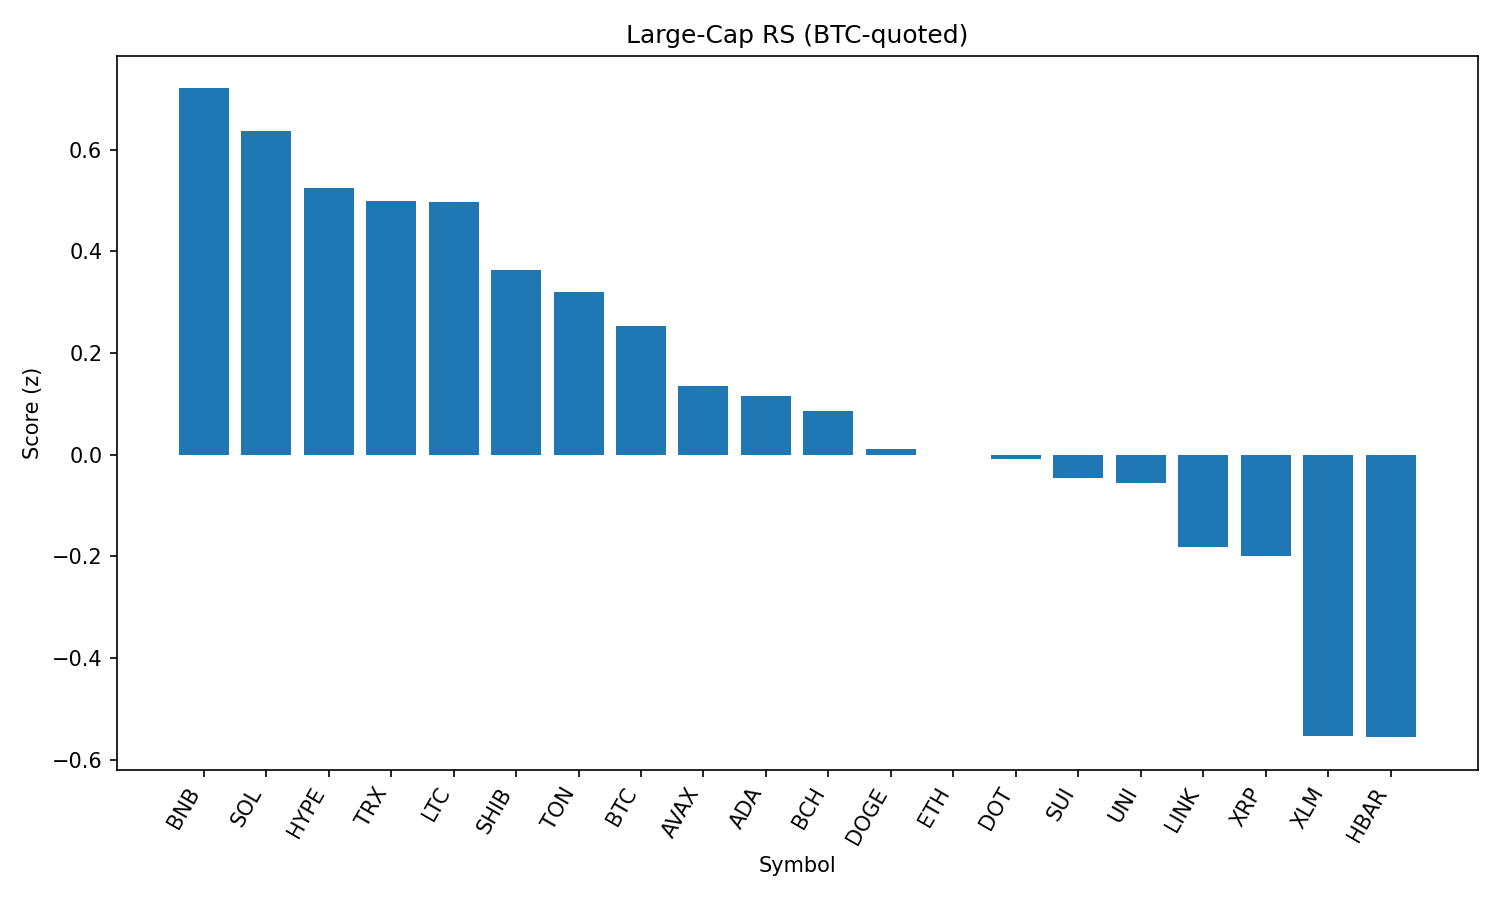

The data file committed next to this chart (first rows):
rank, name, symbol, price_btc, price_usd, pct_1h_btc, pct_24h_btc, pct_7d_btc, market_cap_rank, market_cap_usd, volume_usd, score
1, BNB, BNB, 0.007818, 860.7, 0.5613, 0.7461, 3.549, 5, 119861309000, 1637092004, 0.7209
2, Solana, SOL, 0.00192, 211.4, 0.299, 0.5667, 19.8, 6, 114166051917, 13678678565, 0.6379
3, Hyperliquid, HYPE, 0.0004097, 45.11, 0.9038, -4.923, 11.1, 17, 12227223607, 434619452, 0.5243
4, TRON, TRX, 3.08e-06, 0.3395, 0.3934, 0.1745, -2.309, 10, 32147074852, 928640684, 0.5002
5, Litecoin, LTC, 0.001005, 110.6, 0.4244, -0.2071, -1.008, 27, 8433094857, 521172352, 0.4976
6, Shiba Inu, SHIB, 1.11225e-10, 1.225e-05, 0.2564, -0.5488, 2.876, 30, 7222055813, 217385083, 0.3632
7, Toncoin, TON, 2.791e-05, 3.07, 0.3992, -1.777, -3.556, 29, 7891560892, 238279874, 0.3202
8, Bitcoin, BTC, 1.0, 110087, 0.0, 0.0, 0.0, 1, 2195789318297, 41268809008, 0.253
9, Avalanche, AVAX, 0.0002174, 23.93, -0.1324, -0.1936, 8.649, 22, 10110685508, 820968815, 0.1361
10, Cardano, ADA, 7.58e-06, 0.8341, 0.04684, -1.524, 2.3, 11, 30465158474, 1818545628, 0.1146
11, Bitcoin Cash, BCH, 0.004864, 535.5, 0.003319, -1.142, -1.53, 21, 10670134404, 319122845, 0.08662
12, Dogecoin, DOGE, 1.97e-06, 0.217, -0.2002, -0.7889, 5.175, 9, 32699732224, 2119847553, 0.01046
13, Ethereum, ETH, 0.0397, 4371, -0.08891, -2.413, 4.99, 2, 528024356076, 34510725826, -1.0191203487268374e-05
14, Polkadot, DOT, 3.484e-05, 3.84, -0.2094, -0.8598, 4.909, 34, 5841435751, 420835445, -0.008447
15, Sui, SUI, 3.035e-05, 3.34, -0.06753, -2.255, 1.425, 19, 11735388815, 1363057508, -0.04552
16, Uniswap, UNI, 8.778e-05, 9.66, -0.1898, -0.9159, -3.752, 35, 5805740258, 346995587, -0.05625
17, Chainlink, LINK, 0.0002133, 23.48, -0.5463, 0.5653, -2.216, 13, 15933535506, 3022203998, -0.1813
18, XRP, XRP, 2.604e-05, 2.87, -0.293, -2.387, 4.067, 3, 170504436120, 7019051796, -0.2002
19, Stellar, XLM, 3.28e-06, 0.3613, -0.4988, -3.776, -4.447, 20, 11327329052, 368827812, -0.5541
20, Hedera, HBAR, 2.08e-06, 0.2286, -0.7489, -2.003, 0.292, 24, 9689798546, 367869896, -0.556
21, Cronos, CRO, 2.68e-06, 0.2949, -2.447, -18.31, 105.1, 23, 9859806243, 1292386402, -2.62
